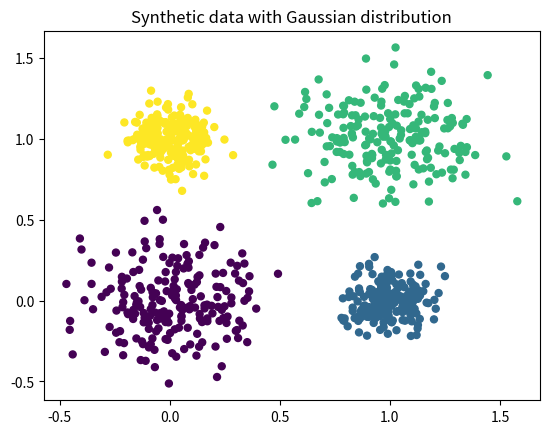

Write the Python code that produced this figure.
import numpy as np
from numpy.random import normal
import matplotlib.pyplot as plt

def MixGauss(means, sigmas, n):
    """Class MixGauss(means, sigmas, n)

    means: (size dxp) and should be of the form [m1, ... ,mp]
    sigmas: (size px1) should be in the form [sigma_1;...; sigma_p]
    n: number of points per class
    X: obtained input data matrix (size 2n x d)
    Y: obtained output data vector (size 2n)

    X, Y = MixGauss([[0, 0], [1,0], [1,1], [0, 1]], [0.2, 0.1, 0.2, 0.1], 200)
    plt.scatter(X[:,0], X[:,1], 25, Y)
    plt.title("Synthetic data with Gaussian distribution")
    plt.show()
    """

    d = len(sigmas)

    X = np.zeros((n*d, 2))
    Y = np.zeros(n*d)
    for i, s in enumerate(sigmas):
        X[i*n:(i+1)*n, 0] = normal(means[i][0], s, n)
        X[i*n:(i+1)*n, 1] = normal(means[i][1], s, n)
        Y[i*n:(i+1)*n] = i

    return X, Y


if __name__ == "__main__":
    # Run example
    X, Y = MixGauss([[0, 0], [1,0], [1,1], [0, 1]], [0.2, 0.1, 0.2, 0.1], 200)
    plt.scatter(X[:,0], X[:,1], 25, Y)
    plt.title("Synthetic data with Gaussian distribution")
    plt.show()
